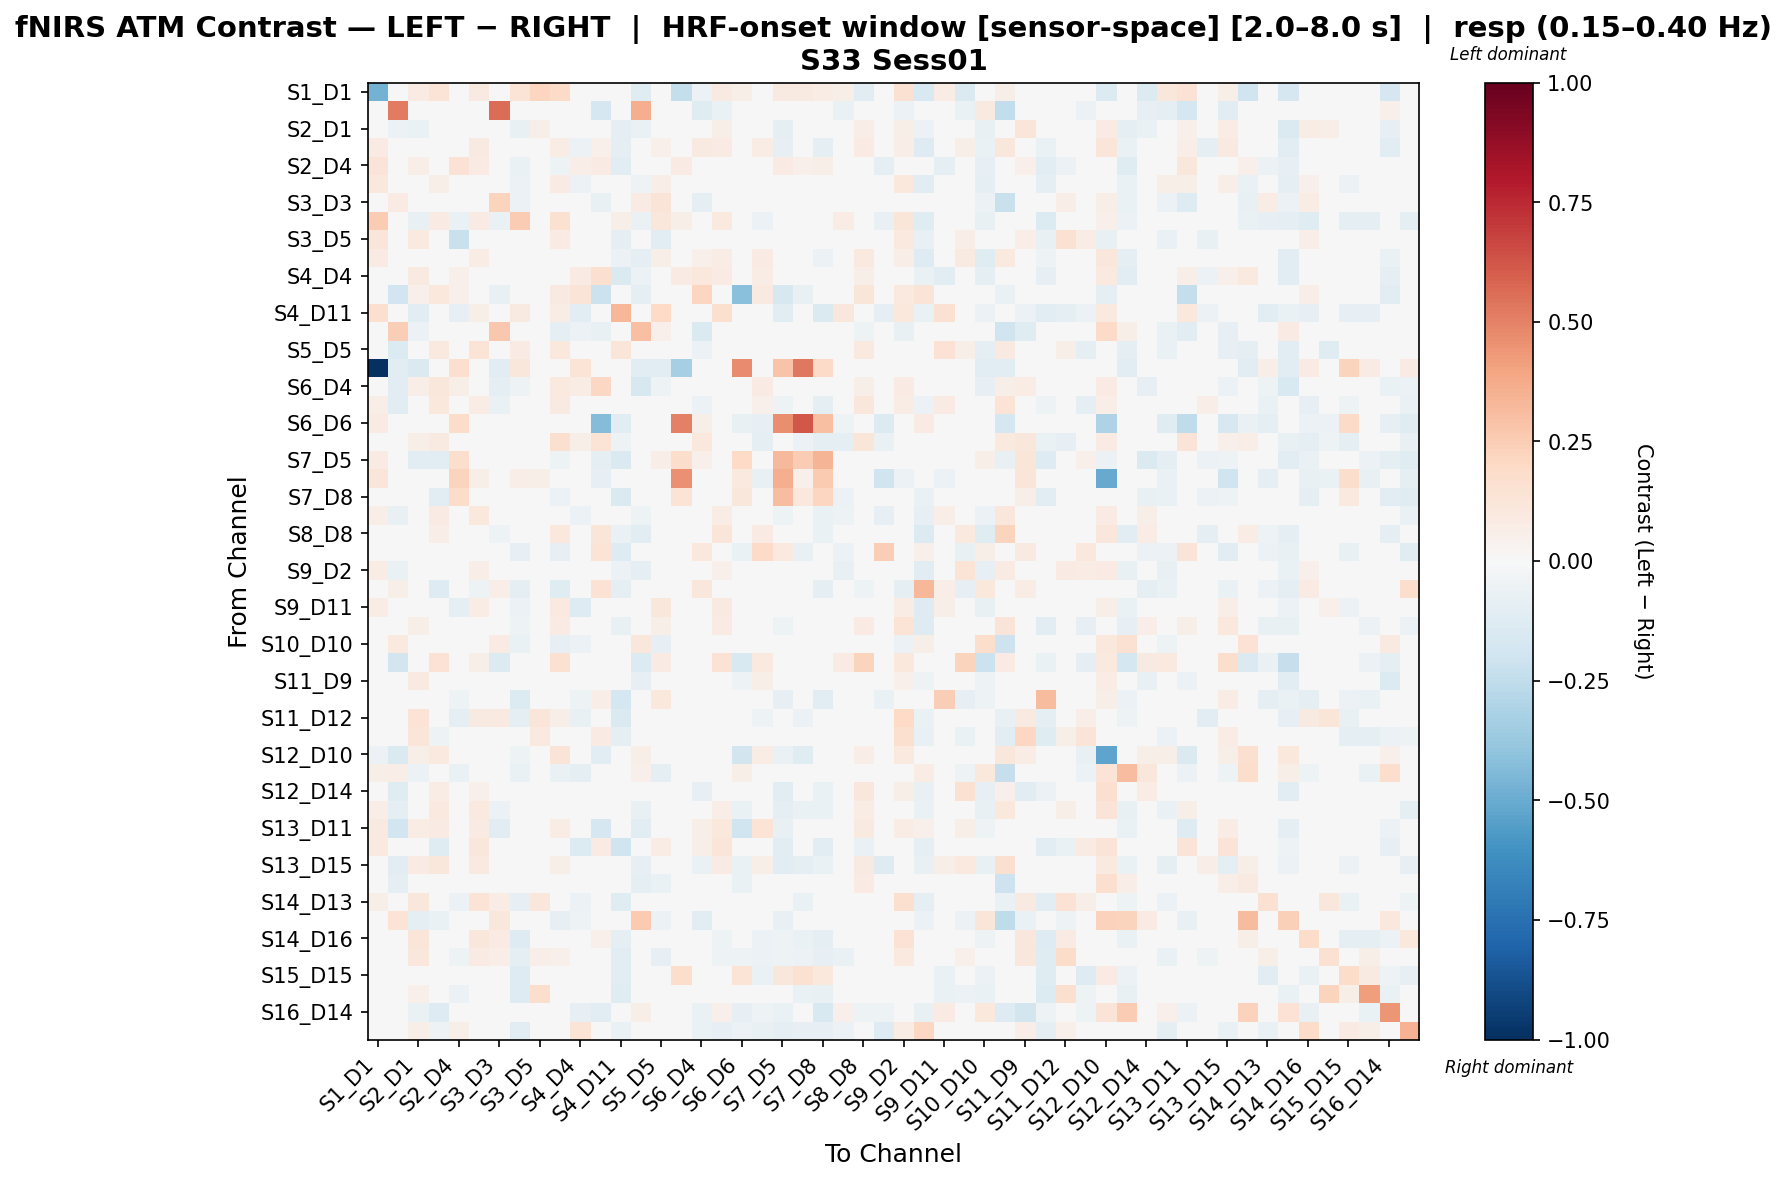

The table this chart was drawn from, first rows:
, S1_D1 hbo, S1_D3 hbo, S2_D1 hbo, S2_D2 hbo, S2_D4 hbo, S3_D1 hbo, S3_D3 hbo, S3_D4 hbo, S3_D5 hbo, S4_D2 hbo, S4_D4 hbo, S4_D6 hbo, S4_D11 hbo, S5_D3 hbo, S5_D5 hbo, S5_D7 hbo, S6_D4 hbo, S6_D5 hbo, S6_D6 hbo, S6_D8 hbo, S7_D5 hbo, S7_D7 hbo, S7_D8 hbo
S1_D1 hbo, -0.4705, 0.0, 0.07835, 0.1357, 0.01469, 0.09095, 0.0, 0.1333, 0.2184, 0.1888, -0.02331, 0.01913, 0.04063, -0.1238, 0.01913, -0.2383, -0.05832, 0.09132, 0.05922, 0.01913, 0.08883, 0.08883, 0.07403
S1_D3 hbo, 0.0, 0.5191, -0.03994, -0.01832, 0.0, -0.01832, 0.5578, -0.02162, 0.0, -0.03994, -0.02162, -0.1649, 0.0, 0.3671, 0.003703, -0.03242, -0.1182, -0.06577, -0.01832, -0.01832, -0.0458, 0.0, -0.0458
S2_D1 hbo, 0.03271, -0.05967, -0.06834, -0.03407, 0.03978, -0.03902, -0.02516, -0.07197, 0.05538, 0.02496, 0.03092, 0.0454, -0.1009, -0.06618, 0.002182, -0.03544, 0.04533, 0.06065, 0.0, 0.0447, -0.0883, -0.04547, 0.01439
S2_D2 hbo, 0.08106, -0.03495, -0.04565, -0.01446, 0.001431, 0.09146, -0.04588, -0.01627, 0.01793, 0.07658, -0.05852, 0.05289, -0.09674, -0.04922, 0.05013, 0.0, 0.09182, 0.07982, 0.01275, 0.0726, -0.0786, -0.01355, -0.1001
S2_D4 hbo, 0.1257, -0.01578, 0.06795, -0.003064, 0.1468, 0.08458, -0.01578, -0.07028, -0.02887, -0.05205, 0.06935, 0.0807, -0.1071, -0.01578, -0.0411, 0.07945, 0.02611, -0.03494, 0.03835, -0.02542, 0.0833, 0.0512, 0.06032
S3_D1 hbo, 0.1016, -0.03287, -0.02801, 0.05976, -0.04218, 0.04696, -0.02142, -0.05831, 0.04288, 0.08138, -0.06207, 0.01459, -0.03111, -0.05104, 0.06912, 0.0, -0.03858, 0.0479, 0.0, -0.04559, -0.01657, -0.02952, 0.005262
S3_D3 hbo, 0.0, 0.08274, 0.008062, -0.02038, 0.0, 0.01982, 0.2198, -0.05657, 0.04189, -0.02357, -0.02306, -0.0722, -0.01779, 0.07813, 0.1305, -0.03148, -0.0985, -0.02197, 0.0, 0.04189, -0.03558, 0.0, -0.01148
S3_D4 hbo, 0.2576, -0.03364, -0.07237, 0.08556, -0.07006, 0.08095, -0.07028, 0.2542, 0.03602, 0.1524, -0.04345, 0.003273, 0.05777, -0.06418, 0.1154, 0.05842, -0.00569, 0.09643, 0.03156, -0.05888, 0.02902, -0.0105, -0.03008
S3_D5 hbo, 0.1204, -0.009121, 0.1004, -0.04739, -0.2219, 0.02536, 0.0331, -0.04624, 0.04422, 0.08023, -0.04295, 0.01621, -0.0983, -0.009121, -0.1022, 0.0, -0.04227, 0.02059, 0.0, 0.01147, 0.008444, -0.04831, 0.01215
S4_D2 hbo, 0.08392, -0.04967, -0.002976, 0.04372, -0.03695, 0.07707, -0.0204, -0.002346, 0.01293, 0.0288, -0.03951, 0.04368, -0.06243, -0.08779, 0.06023, 0.0, 0.05012, 0.07112, -0.01043, 0.08344, -0.03461, -0.03268, -0.05813
S4_D4 hbo, 0.04067, -0.02499, 0.08652, 0.00465, 0.05276, -0.01984, -0.04148, -0.04404, -0.003445, 0.003823, 0.0784, 0.161, -0.1431, -0.05584, -0.01407, 0.07884, 0.1047, 0.08444, 0.0, 0.07046, -0.01808, -0.01874, -0.02778
S4_D6 hbo, 0.01097, -0.193, 0.05283, 0.1067, 0.05123, 0.01311, -0.07757, 0.01831, 0.01386, 0.08951, 0.1257, -0.2182, -0.01426, -0.08806, -0.007879, -0.0109, 0.2113, 0.03985, -0.418, 0.0913, -0.157, -0.0753, -0.03525
S4_D11 hbo, 0.1589, -0.006005, -0.1081, -0.005601, -0.07986, 0.05654, -0.02762, 0.09094, 0.005904, 0.07129, -0.1093, -0.002099, 0.3317, -0.01681, 0.2024, 0.0, 0.04264, 0.1582, -0.03783, -0.04804, -0.1021, -0.04083, -0.1453
S5_D3 hbo, -0.03313, 0.2458, -0.05474, -0.02485, 0.0, -0.01656, 0.2663, -0.03818, 0.0, -0.08787, -0.05474, -0.07454, 0.0, 0.3015, 0.05197, -0.03242, -0.1451, -0.01081, -0.01656, 0.0, -0.008282, 0.0, -0.008282
S5_D5 hbo, 0.04897, -0.1379, 0.0225, 0.09749, -0.04137, 0.1376, 0.02136, 0.08101, -0.04408, 0.1041, -0.0466, -0.02519, 0.1242, -0.04037, 0.01354, -0.03524, -0.05765, 0.03609, 0.0, -0.008141, 0.03453, 0.0, -0.01574
S5_D7 hbo, -1.0, -0.1099, -0.1466, 0.0, 0.1663, 0.0, -0.1099, 0.1109, 0.0, 0.0, 0.1386, -0.008925, 0.0, -0.1099, -0.1099, -0.3354, 0.0, 0.0, 0.4711, 0.0, 0.2879, 0.5294, 0.194
S6_D4 hbo, 0.01954, -0.1166, 0.0672, 0.1111, 0.05738, -0.001485, -0.09998, -0.05099, -0.004932, 0.1001, 0.07152, 0.2039, -0.004932, -0.1579, -0.0501, -0.01446, 0.03908, 0.01872, 0.01905, 0.07964, -0.0137, -0.01216, -0.01066
S6_D5 hbo, 0.06346, -0.116, 0.009039, 0.106, -0.02102, 0.07248, -0.06357, -0.01718, 0.003457, 0.09225, 0.04153, 0.01935, 0.02539, -0.03805, -0.02053, 0.0, -0.05875, -0.02252, -0.008969, 0.05237, -0.05354, -0.04485, -0.09993
S6_D6 hbo, 0.07861, 0.0, 0.0, 0.0, 0.1817, 0.0, 0.0, 0.0, 0.0, -0.03396, 0.0, -0.4334, -0.1029, 0.0, 0.0, 0.5053, 0.05561, -0.0115, -0.0737, -0.08049, 0.4639, 0.6219, 0.3037
S6_D8 hbo, 0.005555, -0.0273, 0.0562, 0.09045, 0.00588, -0.04164, 0.0197, -0.04563, 0.01243, 0.159, 0.05702, 0.1388, -0.05133, -0.01141, -0.03403, 0.0, 0.1066, 0.04595, -0.02852, -0.09464, 0.01096, -0.05704, -0.09962
S7_D5 hbo, 0.08314, -0.03948, -0.1145, -0.1133, 0.1741, -0.01985, -0.01974, 0.01196, 0.02078, -0.05016, -0.03774, -0.09811, -0.144, -0.00987, 0.06625, 0.1758, 0.05308, -0.02787, 0.1957, 0.002041, 0.326, 0.2545, 0.3408
S7_D7 hbo, 0.1184, 0.0, 0.02567, -0.02807, 0.2259, 0.05528, 0.0, 0.06932, 0.05528, -0.04211, -0.03509, -0.08159, -0.04913, 0.0, 0.0, 0.4543, -0.04211, -0.04913, 0.09963, -0.0772, 0.3644, 0.05295, 0.2628
S7_D8 hbo, 0.02402, -0.0417, 0.04589, -0.1025, 0.1823, 0.02714, -0.003784, -0.02847, 0.01914, -0.05861, 0.001018, -0.0131, -0.1436, -0.006951, 0.01929, 0.1395, 0.03816, -0.0392, 0.1104, -0.03076, 0.3065, 0.1088, 0.2157
S8_D6 hbo, 0.06406, -0.07041, 0.01161, 0.07891, -0.01433, 0.1085, -0.04129, 0.03005, 0.004834, 0.03413, -0.05663, 0.0162, -0.01249, -0.05288, 0.02607, 0.0, -0.004067, 0.07275, -0.03126, -0.02128, -0.05463, -0.0374, -0.06763
S8_D8 hbo, -0.005579, -0.02736, 0.04171, 0.06811, 0.03903, 0.02943, -0.05143, -0.0381, -0.006239, 0.1031, -0.04327, 0.1184, -0.06891, -0.1164, 0.0499, 0.0, 0.03173, 0.1242, 0.0, 0.08388, -0.01272, -0.01824, -0.06278
S8_D15 hbo, 0.0, -0.01757, 0.02018, -0.02962, -0.02214, 0.03197, 0.00868, -0.08218, 0.02908, -0.08263, -0.04139, 0.1343, -0.1293, -0.01757, -0.006239, 0.0, 0.1052, -0.01217, -0.06904, 0.1899, 0.1006, -0.07632, 0.04912
S9_D2 hbo, 0.07308, -0.06581, 0.03337, 0.03371, -0.01651, 0.06766, -0.02253, 0.0002434, 0.02144, -0.001667, -0.04169, 0.04312, -0.06019, -0.09444, 0.01217, 0.0, 0.02498, 0.05068, -0.02448, -0.01958, -0.0183, -0.04503, -0.02195
S9_D9 hbo, -0.006409, 0.06159, -0.03788, -0.1298, 0.02252, -0.05189, 0.06317, -0.09936, -0.02099, -0.1248, -0.04141, 0.1463, -0.09356, 0.02491, 0.02817, 0.01114, 0.1122, -0.04454, 0.03343, -0.01969, 0.01778, 0.008294, -0.097
S9_D11 hbo, 0.07106, -0.01417, 0.007981, 0.02276, -0.096, 0.07357, -0.002124, -0.05766, 0.01272, 0.09503, -0.1325, 0.02736, -0.02575, -0.0299, 0.1172, 0.0, 0.02637, 0.08717, 0.0, -0.01211, -0.02358, -0.04252, -0.02783
S10_D9 hbo, -0.002587, -0.03452, 0.05671, 0.03873, -0.03869, 0.02292, 0.002459, -0.05405, 0.03023, 0.08035, -0.04676, 0.02555, -0.07384, -0.003692, 0.05611, 0.0, 0.01118, 0.08556, 0.0, 0.02935, -0.05352, -0.02147, -0.0356
S10_D10 hbo, 0.02863, 0.1008, -0.01765, -0.0358, -0.03963, -0.01801, 0.08336, -0.06407, 0.0, -0.08226, -0.05711, -0.0006539, -0.02709, 0.1132, -0.07845, -0.02615, -0.04888, 0.0112, 0.02321, -0.001756, 0.0248, 0.01432, 0.00348
S10_D12 hbo, 0.03011, -0.1808, 0.02332, 0.1445, -0.007964, 0.05974, -0.1378, 0.01364, 0.01334, 0.1526, -0.01222, -0.03626, 0.007618, -0.1334, 0.08324, -0.02543, 0.04205, 0.145, -0.1494, 0.1015, -0.04838, 0.0, 0.01027
S11_D9 hbo, 0.04241, -0.02183, 0.08963, 0.03943, 0.006055, 0.03135, 0.01934, -0.04463, 0.02809, 0.01581, -0.0275, 0.03796, -0.04676, -0.07942, -0.02675, -0.006884, 0.01287, 0.03065, -0.05144, 0.05826, 0.0394, 0.02262, 0.03156
S11_D11 hbo, 0.0, 0.0, 0.0232, -0.03097, -0.05089, -0.03048, 0.03564, -0.1335, 0.02302, 0.009293, -0.05367, 0.06858, -0.172, 0.0, 0.1089, 0.0, 0.03015, 0.03937, 0.0, 0.03949, -0.07986, -0.02514, -0.1021
S11_D12 hbo, 0.01351, 0.0, 0.1401, 1.5412237409568994e-05, -0.09926, 0.08966, 0.093, -0.09048, 0.1222, 0.05671, -0.07761, 0.03378, -0.1472, 0.01351, 0.04729, 0.0, 0.0149, 0.01132, 0.0, -0.05198, -0.03491, -0.05484, -0.01593
S11_D13 hbo, 0.01965, -0.03002, 0.122, -0.05101, -0.03693, 0.001498, 0.04743, -0.03537, 0.09865, 0.03522, -0.04164, 0.08364, -0.1003, -0.005004, -0.007565, 0.03468, 0.01866, -0.005732, 0.0, -0.0009765, 0.01141, 0.0, 0.02572
S12_D10 hbo, -0.05919, -0.1453, 0.06081, 0.09488, 0.005352, -0.01892, 0.01422, -0.05263, -0.02601, 0.128, 0.005147, -0.1157, 0.02095, 0.06178, -0.005231, -0.04007, 0.04808, 0.04635, -0.1838, 0.07584, -0.06358, -0.1248, -0.01658
S12_D12 hbo, 0.05496, 0.0634, -0.06125, -0.03641, -0.06759, -0.02899, -0.008128, -0.06866, 0.0, -0.06964, -0.09985, 0.0109, 0.02824, 0.05074, -0.08724, -0.02908, -0.02603, -0.001068, 0.05496, -0.009693, 0.03566, 0.01832, -0.0009814
S12_D14 hbo, -0.001026, -0.1216, -0.04846, 0.07643, -0.0008206, 0.05306, -0.04342, 0.02437, 0.0, 0.03795, -0.003726, 0.003478, -0.01306, 0.03463, 0.04475, -0.01872, -0.08028, 0.04957, -0.03743, 0.02865, -0.1071, 0.0, -0.06615
S13_D6 hbo, 0.06405, -0.08677, 0.03449, 0.09547, -0.001013, 0.09417, -0.05589, -0.01615, 0.02065, 0.04061, -0.01918, 0.03297, -0.0176, -0.07363, -0.009219, 0.0, 0.01482, 0.0645, -0.06705, 0.03372, -0.09991, -0.06787, -0.06842
S13_D11 hbo, 0.08952, -0.1915, 0.07729, 0.08197, 0.04044, 0.08317, -0.105, -0.001837, -0.01631, 0.0768, 0.01441, -0.1642, 0.03562, -0.1152, -0.04029, 0.0, 0.05523, 0.1056, -0.2002, 0.1337, -0.07469, -0.008157, -0.0232
S13_D13 hbo, 0.09998, 0.01194, -0.01412, -0.1238, 0.005409, 0.1122, 0.007912, 0.02503, 0.02026, 0.02903, -0.1405, 0.0844, -0.1982, 0.002503, 0.07503, 0.03583, 0.06052, 0.1202, 0.0, -0.02963, -0.1126, 0.0, -0.1161
S13_D15 hbo, 0.03714, -0.1072, 0.08116, 0.1138, -0.02118, 0.1013, -0.03845, 0.01134, 0.01195, 0.05925, 0.04058, 0.01646, 0.004191, -0.07968, -0.03182, 0.0, -0.06924, 0.08518, -0.06374, 0.06218, -0.117, -0.09085, -0.06963
S14_D12 hbo, -0.04936, -0.09832, 0.03389, 0.04746, 0.04491, -0.04761, -0.04526, -0.03853, 0.0, 0.03831, 0.04958, 0.01171, -0.009523, -0.08648, -0.06973, -0.02988, -0.0002946, 0.04665, -0.06929, 0.04049, 0.0, 0.0, 0.0
S14_D13 hbo, 0.06005, 0.0, 0.1123, -0.02958, -0.05833, 0.1374, 0.07381, -0.08356, 0.1113, 0.01338, -0.05985, 0.02495, -0.1246, 0.0, 0.04086, 0.03603, -0.02168, -0.02333, -0.03544, -0.02881, -0.04794, -0.06591, -0.01001
S14_D14 hbo, -0.02025, 0.1368, -0.09338, -0.07003, -0.04556, -0.03544, 0.1152, -0.04359, 0.0, -0.08016, -0.05372, -0.01238, -0.04163, 0.2644, -0.0571, -0.02447, -0.1027, 0.0, -0.03263, -0.03037, -0.07735, 0.0, -0.0346
S14_D16 hbo, 0.04958, -0.005811, 0.1216, -0.03622, -0.02969, 0.1132, 0.08182, -0.1292, 0.03928, 0.01734, -0.01773, 0.05368, -0.09946, 0.008795, 0.01402, 0.009916, -0.02834, -0.05023, -0.02905, -0.05535, -0.05264, -0.06392, -0.1008
S15_D13 hbo, 0.02099, 0.0, 0.1152, -0.02238, -0.05117, 0.08328, 0.06399, -0.09919, 0.0674, 0.05216, -0.02928, 0.01515, -0.1071, 0.0, -0.07999, 0.0, -0.02151, -0.05314, -0.05357, -0.06207, -0.05357, -0.05955, -0.0799
S15_D15 hbo, 0.0, -0.005364, 0.03218, -0.01966, 0.01563, -0.03016, 0.01207, -0.1291, 0.02133, 0.007587, 0.04539, 0.03822, -0.1048, -0.005364, 0.0295, 0.1729, -0.02189, -0.04513, 0.1374, -0.0648, 0.1099, 0.1545, 0.1024
S15_D16 hbo, 0.0, 0.0, 0.05174, -0.02101, -0.06075, -0.01791, 0.02447, -0.1275, 0.1793, -0.007793, -0.00833, 0.04079, -0.1245, 0.0, 0.01601, 0.008157, -0.009829, -0.02297, -0.01858, -0.01723, -0.03943, -0.06813, -0.07297
S16_D14 hbo, 0.01291, 0.02503, -0.06995, -0.1264, -0.03378, 0.03397, 0.04563, 0.0298, 0.0, -0.03291, -0.0784, -0.1109, -0.04436, 0.0611, 0.01639, 0.0, -0.06985, 0.05086, -0.0814, -0.05186, -0.06271, 0.0, -0.1508
S16_D16 hbo, 0.0, -0.005015, 0.06227, -0.05008, 0.06101, 0.003915, 0.04869, -0.1064, 0.01358, -0.007458, 0.1345, -0.03143, -0.06961, -0.005015, -0.005015, 0.03856, -0.07001, -0.07997, -0.05991, -0.07523, -0.08986, -0.08512, -0.07952
